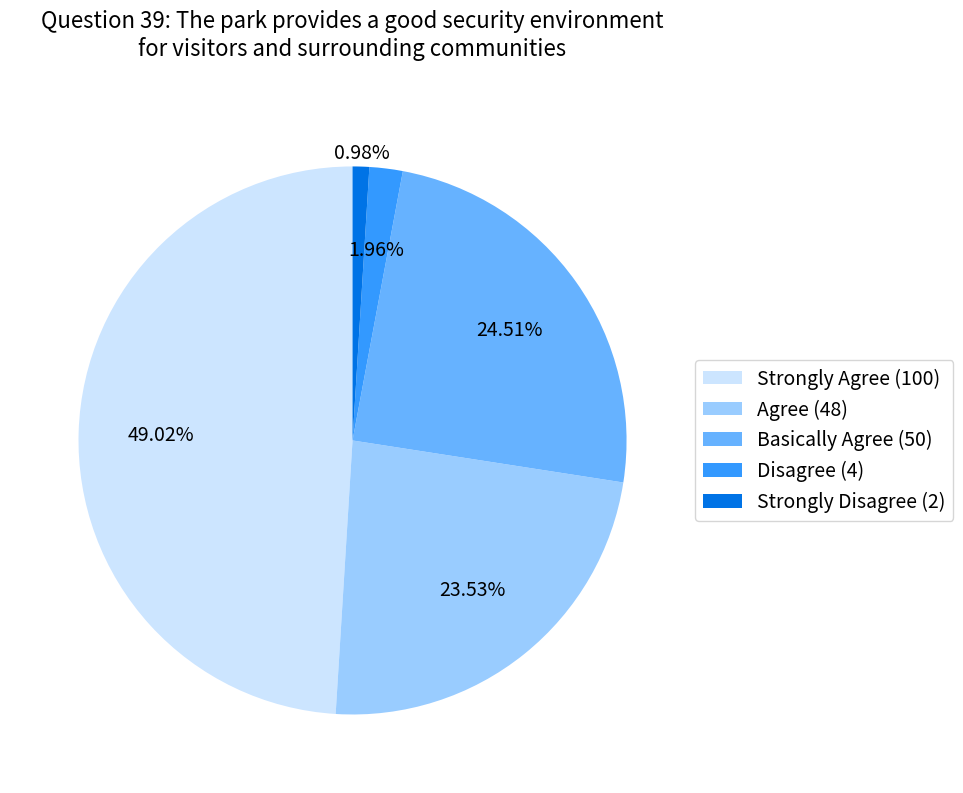

Write Python code to recreate this figure.
import matplotlib.pyplot as plt
import textwrap


def custom_autopct(pct):
    return ('%.2f%%' % pct) if pct > 0.1 else ''


def create_pie_chart(data, title, colors=None, title_size=16, label_size=14, legend_size=14, wrap_width=60):

    wrapped_title = "\n".join(textwrap.wrap(title, wrap_width))
    labels = [f"{key} ({value})" for key, value in data.items()]
    values = list(data.values())

    # Create the figure with more width to accommodate the legend
    plt.figure(figsize=(11, 8))
    wedges, texts, autotexts = plt.pie(
        values,
        labels=None,  # Hide labels on the pie slices to avoid overlap
        autopct=custom_autopct,  # Display percentage with one decimal place
        startangle=90,  # Start the first slice at 90 degrees
        colors=colors,  # Apply the custom colors if provided
        pctdistance=0.7  # Default distance for most labels
    )

    # Set the font size for the percentage labels on the pie chart
    for autotext in autotexts:
        autotext.set_fontsize(label_size)

    # Manually adjust the position of a specific label, e.g., the second label
    # Adjusting only the label for "Agree" (index 1 in this example)
    autotexts[4].set_position((1.5 * autotexts[4].get_position()[0],
                               1.5 * autotexts[4].get_position()[1]))

    # Adjust the title and place it at the top
    plt.title(wrapped_title, fontsize=title_size, y=1.05)

    # Adjust the legend to be on the right side without overlapping the pie chart
    plt.legend(
        wedges, labels, fontsize=legend_size, title_fontsize=legend_size,
        loc="center left", bbox_to_anchor=(1, 0.5), borderaxespad=0
    )

    # Ensure everything fits within the figure size
    plt.tight_layout(rect=[0, 0, 0.85, 1])  # Leave space for the legend
    plt.show()


# Example usage:
data_example = {
    "Strongly Agree": 100,
    "Agree": 48,
    "Basically Agree": 50,
    "Disagree": 4,
    "Strongly Disagree": 2
}

# Define custom colors for blue shades
custom_colors = ['#cce5ff', '#99ccff', '#66b2ff', '#3399ff', '#0073e6']

# Call the function with the long title
create_pie_chart(
    data_example,
    "Question 39: The park provides a good security environment for visitors and surrounding communities",
    colors=custom_colors,
    title_size=16,  # Larger title font size
    label_size=14,  # Adjusted percentage label size
    legend_size=14  # Adjusted legend font size
)
